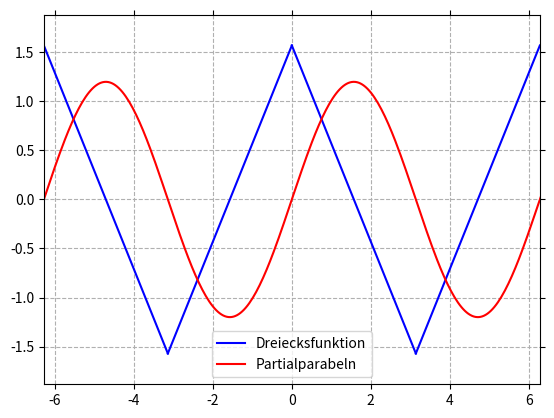

Recreate this plot in Python. (Note: this script raises an exception after producing the figure.)
import matplotlib.pyplot as plt
import numpy as np

x = np.linspace(-3.5*np.pi,3.5*np.pi,500)
x1 = np.linspace(0,np.pi,50)

plt.grid(linestyle='--')
plt.plot(x1,-x1+0.5*np.pi,'b', label='Dreiecksfunktion')
plt.plot(x1+np.pi,x1-0.5*np.pi,'b')
plt.plot(x1-np.pi,x1-0.5*np.pi,'b')
plt.plot(x1-2*np.pi,-x1+0.5*np.pi,'b')
plt.plot(x,1.2*np.sin(x),'r', label='Partialparabeln')
plt.legend()
plt.ylim((-0.6*np.pi,0.6*np.pi))
plt.xlim((-2*np.pi,2*np.pi))
plt.tick_params(
    axis='both',
    which='both',
    bottom='off',
    top='off',
    labelbottom='off',
    right='off',
    left='off',
    labelleft='off')
plt.savefig('build/plot6.pdf')
